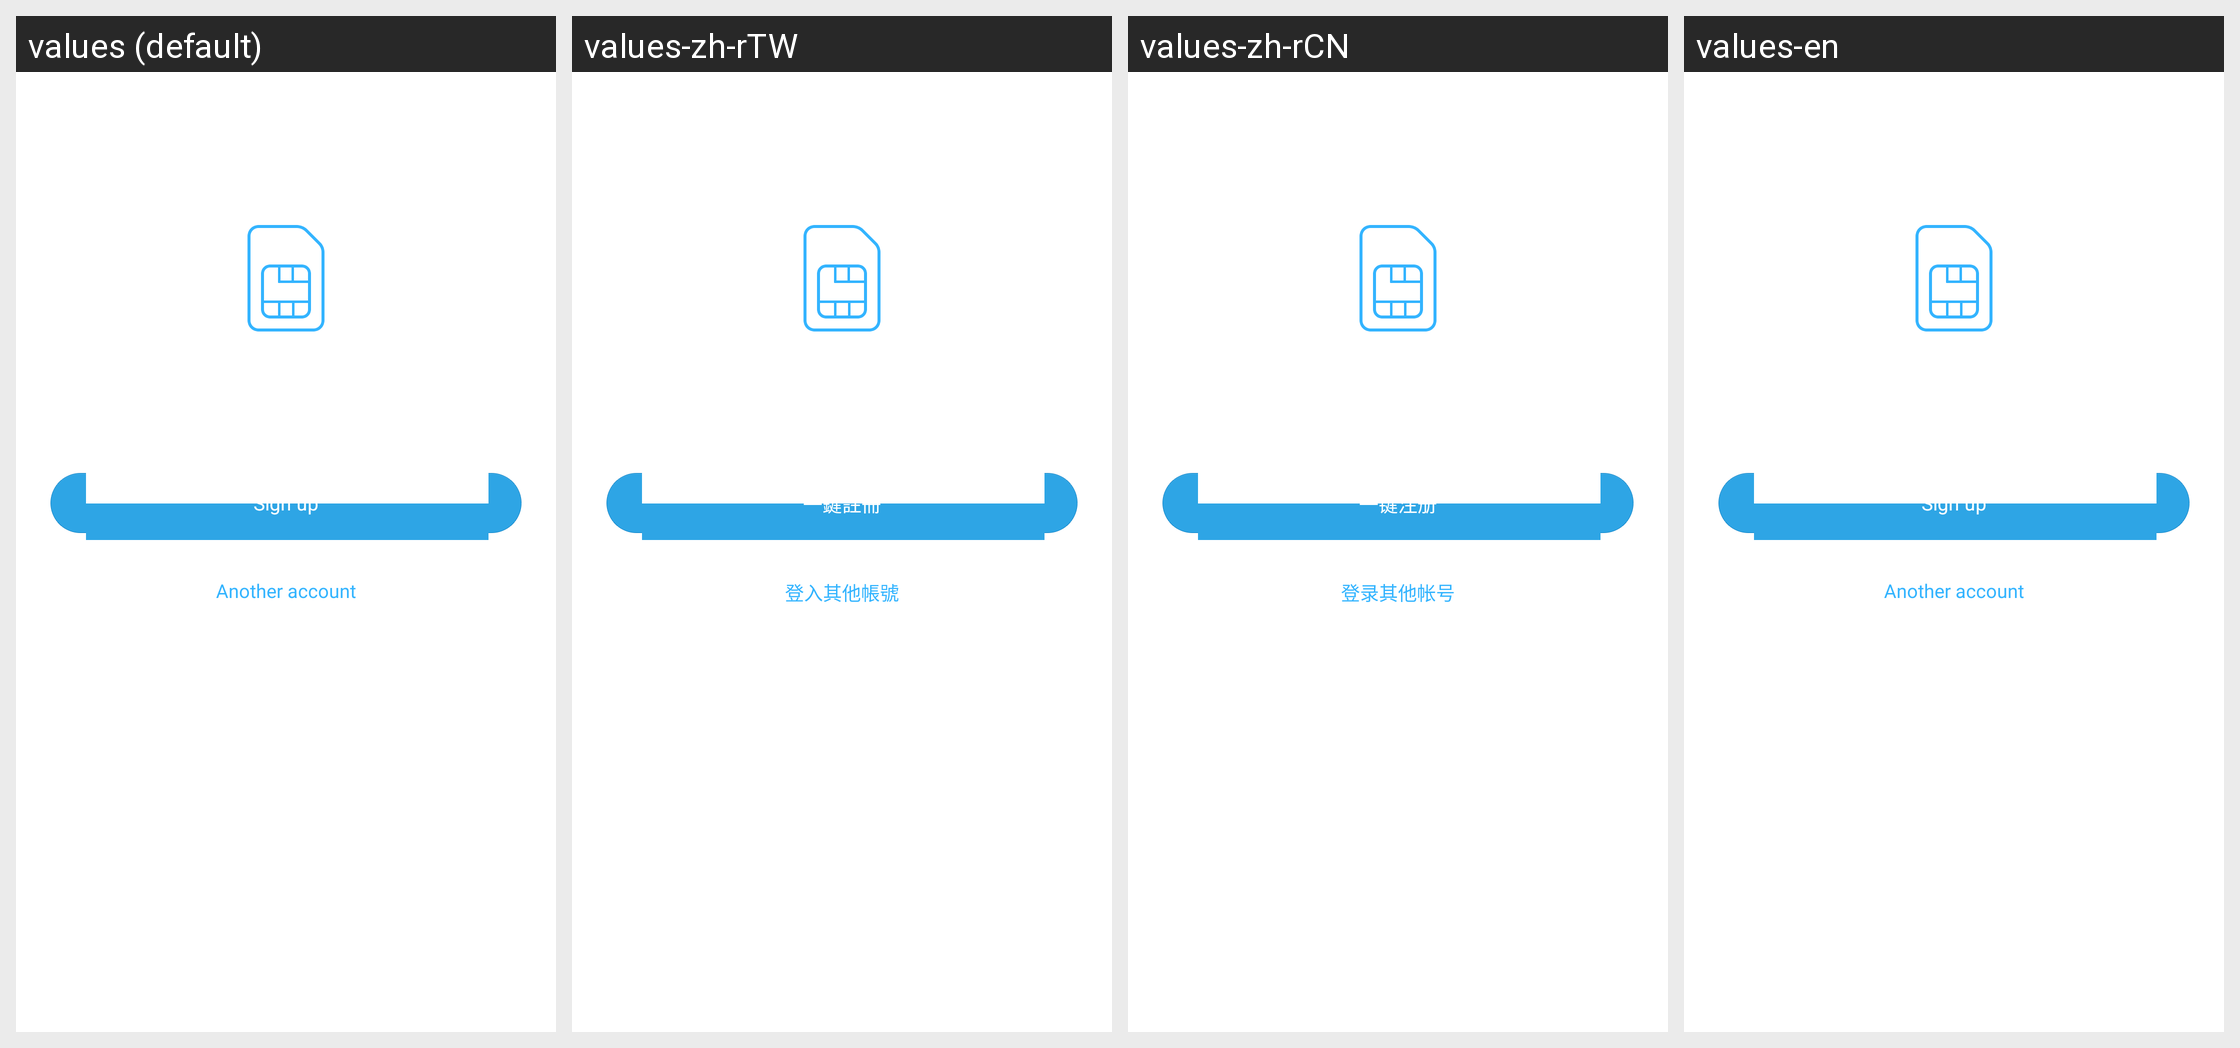

Here is an Android app screen in its default locale and in the app's own translations. Write out the translated-string differences for the strings that appear on this screen.
Android screen res/layout/passport_activator_phone_register.xml rendered under 4 locales, left to right: values (default), values-zh-rTW, values-zh-rCN, values-en. Device: Nexus 5 (rendered at 1080×1920; each locale shown at half size, 540×960, under a caption strip naming it); theme general__shared__app_theme.
Strings drawn on this screen, with the default value and each locale's value (text and hints the layout hard-codes, and strings that could not be matched under every locale, appear in the picture but are not listed):

passport_quick_register
  values: Sign up
  values-zh-rTW: 一鍵註冊
  values-zh-rCN: 一键注册
  values-en: Sign up  [not translated; the default value is used]

passport_login_other_account
  values: Another account
  values-zh-rTW: 登入其他帳號
  values-zh-rCN: 登录其他帐号
  values-en: Another account  [not translated; the default value is used]
